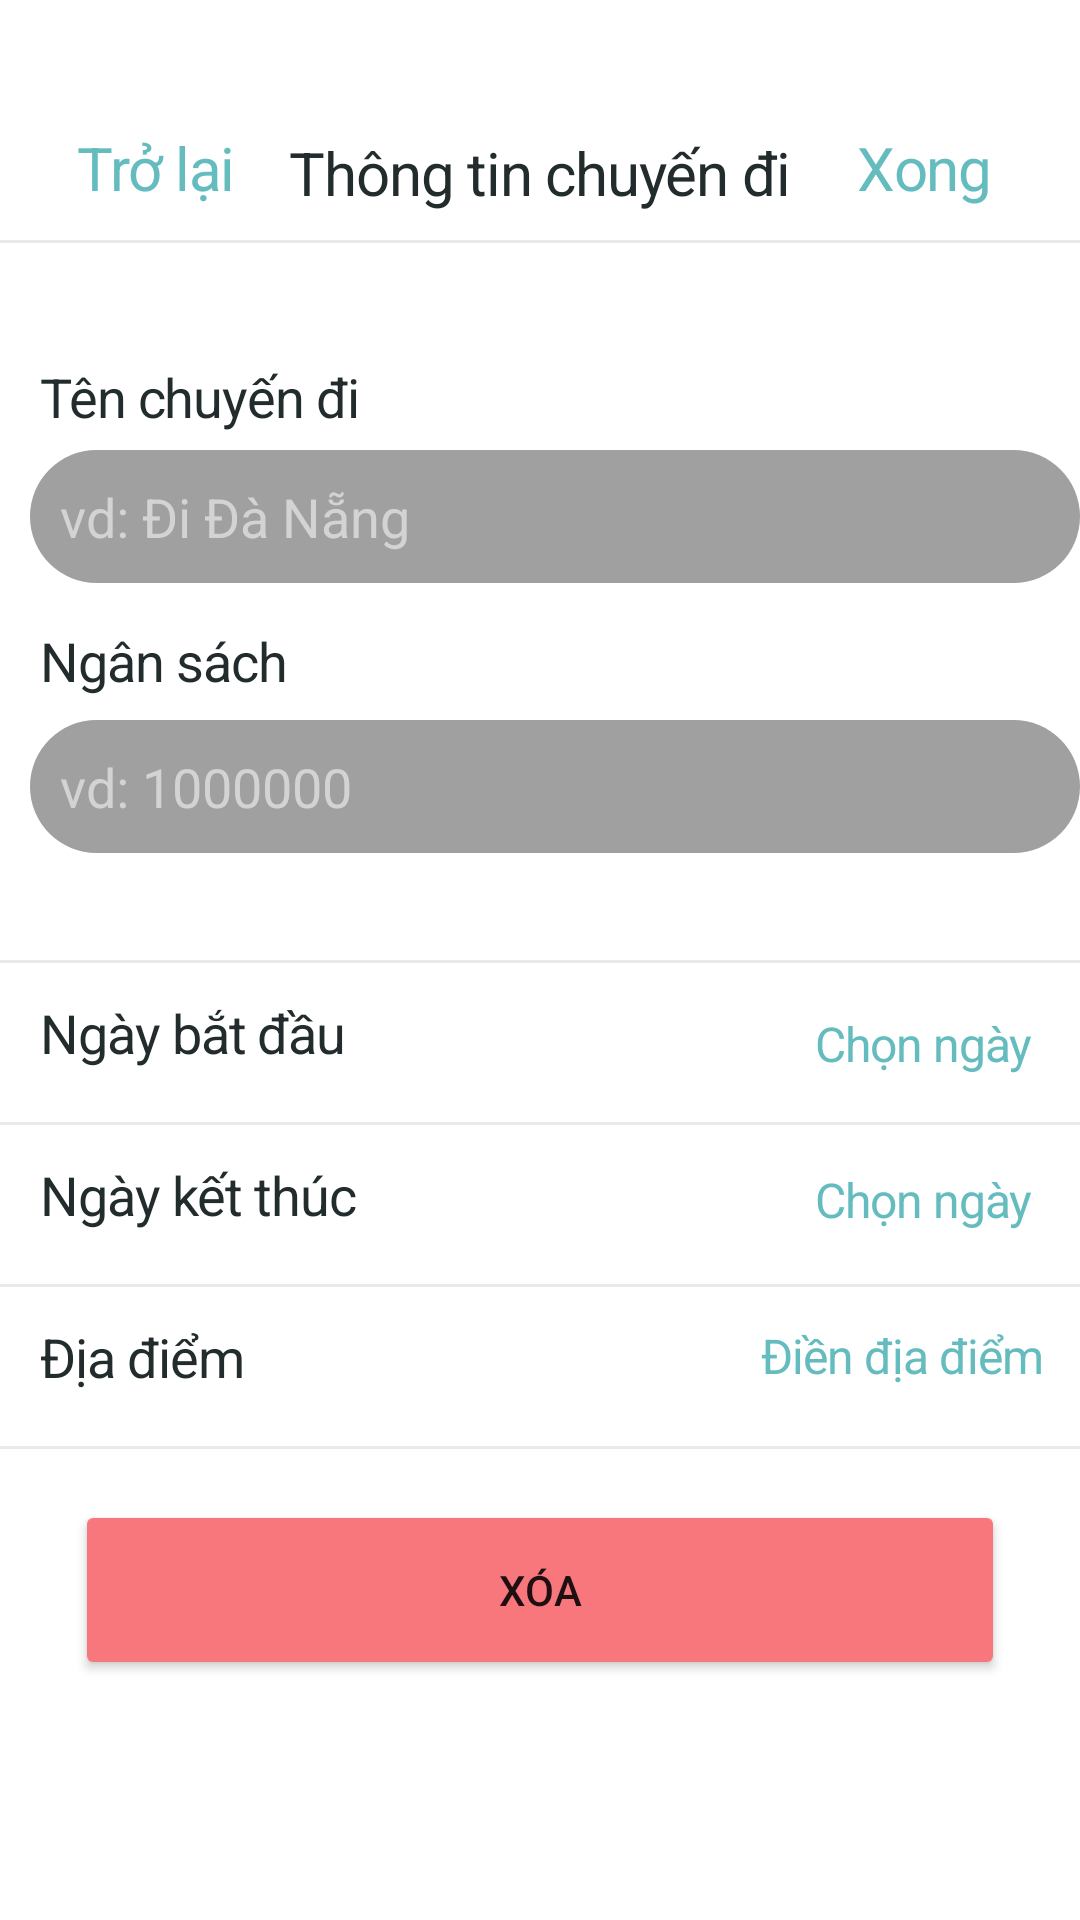

Android layout source for this screen:
<!-- AndroidManifest.xml: application theme AppTheme -->
<!-- res/layout/fragment_info_trip.xml -->
<?xml version="1.0" encoding="utf-8"?>

<androidx.coordinatorlayout.widget.CoordinatorLayout xmlns:android="http://schemas.android.com/apk/res/android"
    xmlns:app="http://schemas.android.com/apk/res-auto"
    xmlns:tools="http://schemas.android.com/tools"
    android:layout_width="match_parent"
    android:layout_height="match_parent">

    <RelativeLayout
        android:layout_width="match_parent"
        android:layout_height="match_parent">

        <TextView
            android:layout_width="wrap_content"
            android:layout_height="wrap_content"
            android:layout_alignParentLeft="true"
            android:layout_alignParentRight="true"
            android:layout_alignParentTop="true"
            android:layout_marginTop="44dp"
            android:textAlignment="center"
            android:text="Thông tin chuyến đi"
            android:textAppearance="@style/expense"
            android:gravity="center_horizontal" />

        <Button
            android:id="@+id/btnBack"
            android:layout_width="wrap_content"
            android:layout_height="wrap_content"
            android:layout_alignParentLeft="true"
            android:layout_alignParentTop="true"
            android:layout_marginLeft="8dp"
            android:layout_marginTop="32dp"
            android:background="@color/While"
            android:text="Trở lại"
            android:textAppearance="@style/done"
            style="@style/Widget.MaterialComponents.Button.TextButton"/>

        <Button
            android:id="@+id/btnTripSubmit"
            android:layout_width="wrap_content"
            android:layout_height="wrap_content"
            android:layout_alignParentTop="true"
            android:layout_alignParentRight="true"
            android:layout_gravity="right"
            android:layout_marginTop="32dp"
            android:layout_marginRight="8dp"
            android:text="Xong"
            android:textAppearance="@style/done"
            style="@style/Widget.MaterialComponents.Button.TextButton"/>

        <ImageView
            android:layout_width="wrap_content"
            android:layout_height="wrap_content"
            android:layout_alignParentTop="true"
            android:layout_centerHorizontal="true"
            android:layout_marginTop="80dp"
            android:background="@drawable/separator" />

        <TextView
            android:layout_width="wrap_content"
            android:layout_height="wrap_content"
            android:layout_alignParentLeft="true"
            android:layout_alignParentTop="true"
            android:layout_marginLeft="13.5dp"
            android:layout_marginTop="120dp"
            android:text="Tên chuyến đi"
            android:textAppearance="@style/type" />

        <EditText
            android:id="@+id/etTrip"
            android:layout_width="match_parent"
            android:layout_height="wrap_content"
            android:layout_alignParentLeft="true"
            android:layout_alignParentTop="true"
            android:layout_marginLeft="10dp"
            android:layout_marginTop="150dp"
            android:background="@drawable/custom_edit_text"
            android:hint="vd: Đi Đà Nẵng"
            android:textColor="#FFFFFF"
            android:textColorHint="#D3D3D3" />

        <TextView
            android:id="@+id/tvBudget"
            android:layout_width="wrap_content"
            android:layout_height="wrap_content"
            android:layout_alignParentLeft="true"
            android:layout_alignParentTop="true"
            android:layout_marginLeft="13.5dp"
            android:layout_marginTop="208dp"
            android:text="Ngân sách"
            android:textAppearance="@style/type" />

        <EditText
            android:id="@+id/etBudget"
            android:layout_width="match_parent"
            android:layout_height="wrap_content"
            android:layout_alignParentLeft="true"
            android:layout_alignParentTop="true"
            android:layout_marginLeft="10dp"
            android:layout_marginTop="240dp"
            android:background="@drawable/custom_edit_text"
            android:hint="vd: 1000000"
            android:inputType="number"
            android:textColor="#FFFFFF"
            android:textColorHint="#D3D3D3" />

        
        
        
        
        
        
        
        
        
        
        

        <ImageView
            android:layout_width="wrap_content"
            android:layout_height="wrap_content"
            android:layout_alignParentTop="true"
            android:layout_centerHorizontal="true"
            android:layout_marginTop="320dp"
            android:background="@drawable/separator" />

        <TextView
            android:layout_width="wrap_content"
            android:layout_height="wrap_content"
            android:layout_alignParentLeft="true"
            android:layout_alignParentTop="true"
            android:layout_marginLeft="13.5dp"
            android:layout_marginTop="332dp"
            android:text="Ngày bắt đầu"
            android:textAppearance="@style/type" />

        <Button
            android:id="@+id/tvStartDate"
            android:layout_width="wrap_content"
            android:layout_height="wrap_content"
            android:text="Chọn ngày "
            android:textAppearance="@style/done"
            android:textSize="16sp"
            app:icon="@drawable/vector"
            app:iconTint="@color/black"
            android:layoutDirection="rtl"

            android:layout_alignParentTop="true"
            android:layout_alignParentRight="true"
            android:layout_marginTop="324dp"
            android:layout_marginRight="4dp"

            style="@style/Widget.MaterialComponents.Button.TextButton.Icon" />

        <Button
            android:id="@+id/tvEndDate"
            android:layout_width="wrap_content"
            android:layout_height="wrap_content"
            android:text="Chọn ngày "
            android:textAppearance="@style/done"
            android:textSize="16sp"
            app:icon="@drawable/vector"
            app:iconTint="@color/black"
            android:layoutDirection="rtl"

            android:layout_alignParentTop="true"
            android:layout_alignParentRight="true"
            android:layout_marginTop="376dp"
            android:layout_marginRight="4dp"

            style="@style/Widget.MaterialComponents.Button.TextButton.Icon" />

        <EditText
            android:id="@+id/tvDeparture"
            android:layout_width="wrap_content"
            android:layout_height="wrap_content"
            android:hint="Điền địa điểm"
            android:textColorHint="@color/blue"
            android:textAppearance="@style/done"
            android:textSize="16sp"
            app:icon="@drawable/vector"
            app:iconTint="@color/black"
            android:layoutDirection="rtl"

            android:layout_alignParentTop="true"
            android:layout_alignParentRight="true"
            android:layout_marginTop="428dp"
            android:layout_marginRight="4dp"

            style="@style/Widget.MaterialComponents.Button.TextButton.Icon" />

        <ImageView
            android:layout_width="wrap_content"
            android:layout_height="wrap_content"
            android:layout_alignParentTop="true"
            android:layout_centerHorizontal="true"
            android:layout_marginTop="374dp"
            android:background="@drawable/separator" />

        <TextView
            android:layout_width="wrap_content"
            android:layout_height="wrap_content"
            android:layout_alignParentLeft="true"
            android:layout_alignParentTop="true"
            android:layout_marginLeft="13.5dp"
            android:layout_marginTop="386dp"
            android:text="Ngày kết thúc"
            android:textAppearance="@style/type" />

        <ImageView
            android:layout_width="wrap_content"
            android:layout_height="wrap_content"
            android:layout_alignParentTop="true"
            android:layout_centerHorizontal="true"
            android:layout_marginTop="428dp"
            android:background="@drawable/separator" />

        <TextView
            android:layout_width="wrap_content"
            android:layout_height="wrap_content"
            android:layout_alignParentLeft="true"
            android:layout_marginLeft="13.5dp"
            android:layout_marginTop="440dp"
            android:text="Địa điểm"
            android:textAppearance="@style/type" />

        <ImageView
            android:layout_width="wrap_content"
            android:layout_height="wrap_content"
            android:layout_alignParentTop="true"
            android:layout_centerHorizontal="true"
            android:layout_marginTop="482dp"
            android:background="@drawable/separator" />
        <Button
            android:id="@+id/btnDelete"
            android:layout_width="310dp"
            android:layout_height="60dp"
            android:layout_alignParentTop="true"
            android:layout_centerHorizontal="true"
            android:layout_marginTop="500dp"
            android:backgroundTint="@color/Red"
            android:text="Xóa" />
    </RelativeLayout>


</androidx.coordinatorlayout.widget.CoordinatorLayout>
<!-- resources referenced by this layout -->
<resources>
  <color name="Red">#F8777D</color>
  <color name="While">#FFFFFF</color>
  <color name="black">#FF000000</color>
  <color name="blue">#65BCBF</color>
  <!-- drawable custom_edit_text (drawable) -->
  <?xml version="1.0" encoding="utf-8"?>
  
  <shape xmlns:android="http://schemas.android.com/apk/res/android"
      android:shape="rectangle">
      <padding android:bottom="10dp"
          android:top="10dp"
          android:left="10dp"
          android:right="10dp"/>
      <corners android:radius="30dp"/>
      <solid android:color="#A0A0A0"/>
  
  </shape>
  <!-- drawable separator: png bitmap (drawable, 137 bytes) -->
  <style name="done">
  
          <item name="android:textSize">
              20dp
          </item>
  
          <item name="android:letterSpacing" tools:targetApi="lollipop">
              -0.02
          </item>
  
          <item name="android:textColor">
              #65BCBF
          </item>
  
      </style>
  <style name="expense">
  
          <item name="android:textSize">
              20dp
          </item>
  
          <item name="android:letterSpacing" tools:targetApi="lollipop">
              -0.02
          </item>
  
          <item name="android:textColor">
              #232C2D
          </item>
  
      </style>
  <style name="settings">
  
          <item name="android:textSize">
              14sp
          </item>
  
          <item name="android:letterSpacing" tools:targetApi="lollipop">
              -0.02
          </item>
  
          <item name="android:textColor">
              #232C2D
          </item>
  
      </style>
  <style name="type">
  
          <item name="android:textSize">
              18dp
          </item>
  
          <item name="android:letterSpacing" tools:targetApi="lollipop">
              -0.02
          </item>
  
          <item name="android:textColor">
              #232C2D
          </item>
  
      </style>
  <style name="AppTheme" parent="Theme.MaterialComponents.DayNight.NoActionBar">
          
          <item name="colorPrimary">@color/colorPrimary</item>
          <item name="colorPrimaryDark">@color/colorPrimaryDark</item>
          <item name="colorAccent">@color/colorAccent</item>
      </style>
  <color name="colorPrimary">#65BCBF</color>
  <color name="colorPrimaryDark">#65BCBF</color>
  <color name="colorAccent">#03DAC5</color>
</resources>
